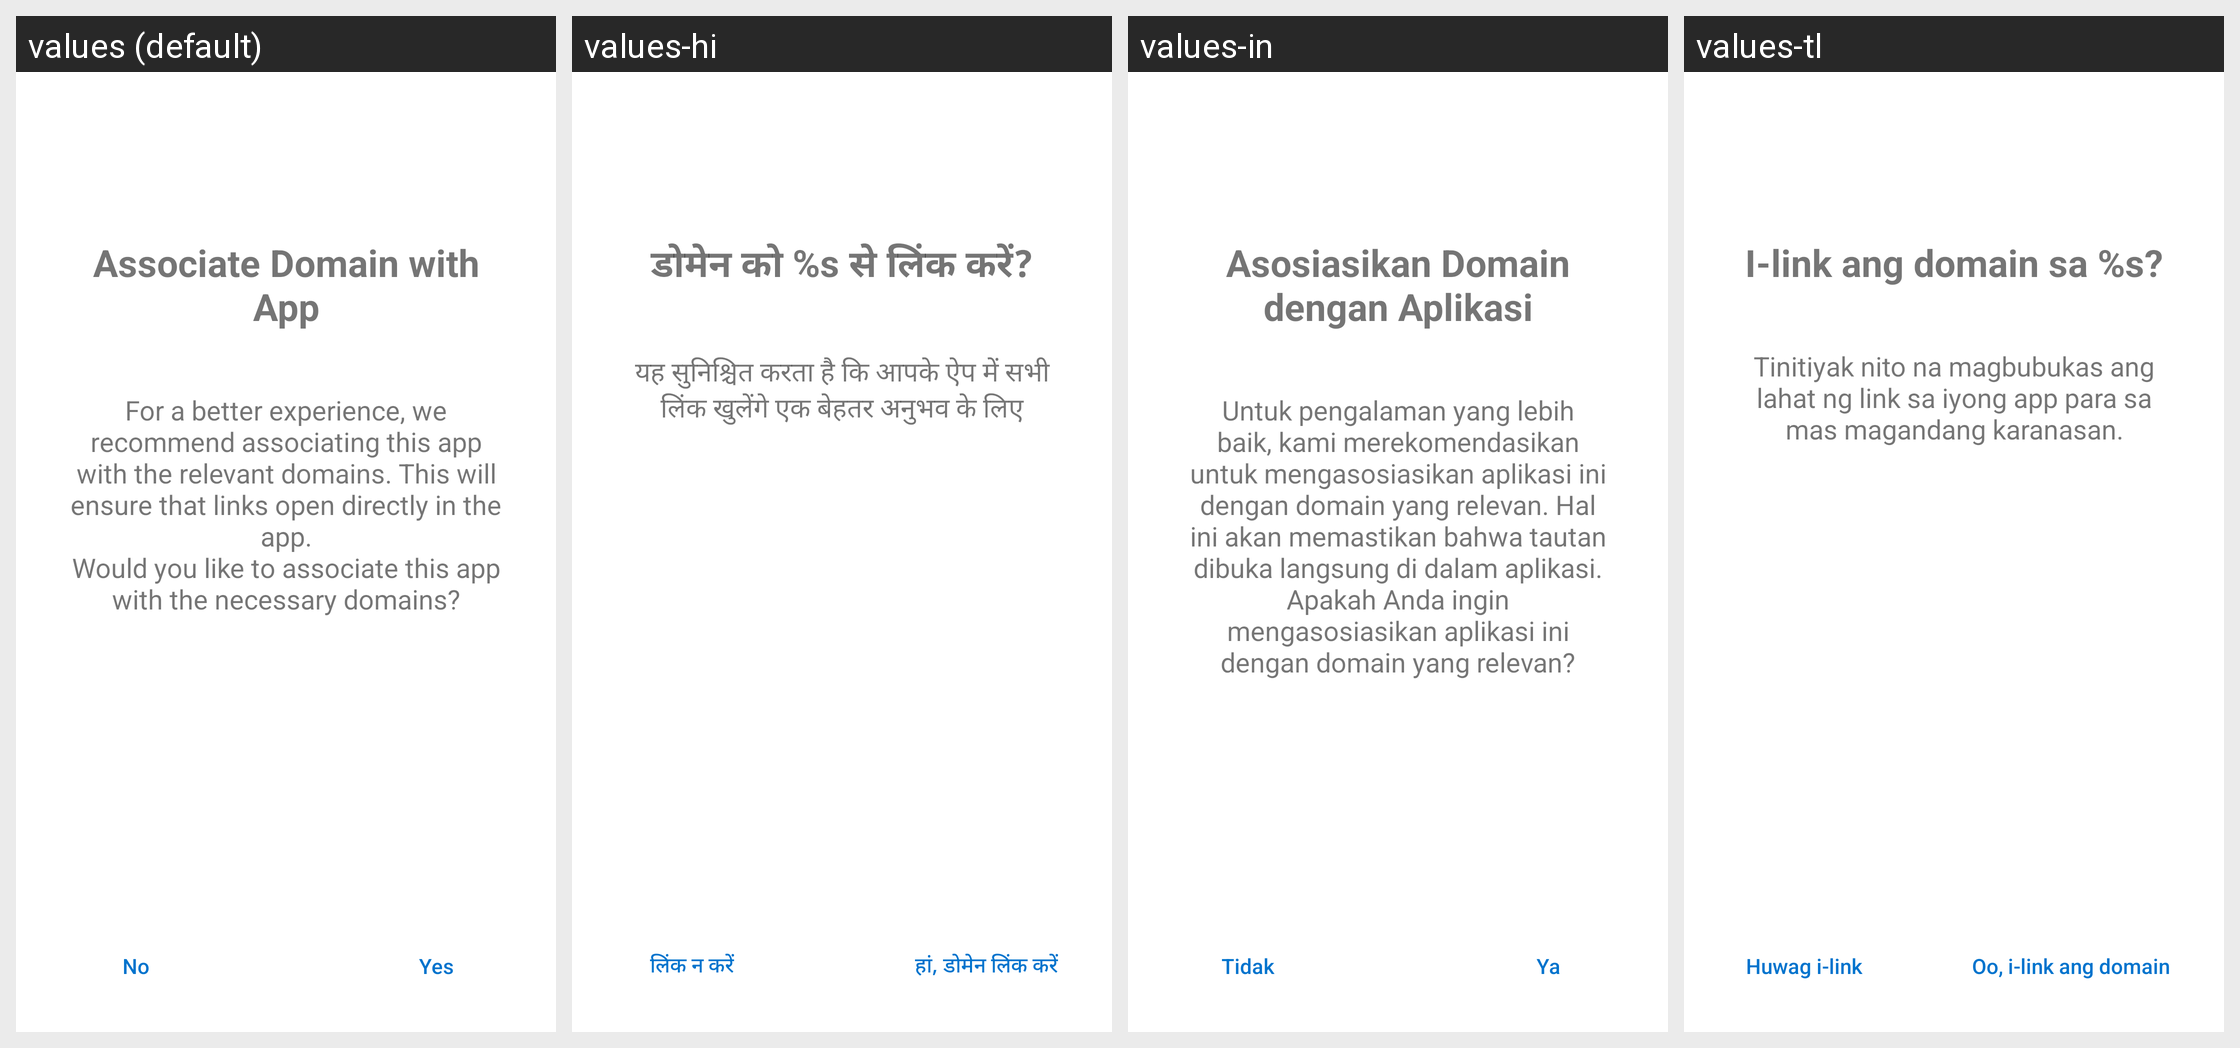

Translations of the strings shown on this Android screen, per locale in the grid:
Android screen res/layout/request_app_domain_association.xml rendered under 4 locales, left to right: values (default), values-hi, values-in, values-tl. Device: Nexus 5 (rendered at 1080×1920; each locale shown at half size, 540×960, under a caption strip naming it); theme Theme.MaterialComponents.DayNight.NoActionBar.
Other locales in the repository, not shown: values-bm, values-ceb, values-es, values-fr, values-hil, values-ne.
Strings drawn on this screen, with the default value and each locale's value (text and hints the layout hard-codes, and strings that could not be matched under every locale, appear in the picture but are not listed):

domainAppAssociationTitle
  values: Associate Domain with App
  values-hi: डोमेन को %s से लिंक करें?
  values-in: Asosiasikan Domain dengan Aplikasi
  values-tl: I-link ang domain sa %s?

domainAppAssociationMessage
  values: For a better experience, we recommend associating this app with the relevant domains. This will ensure that links open directly in the app.
      Would you like to associate this app with the necessary domains?
  values-hi: यह सुनिश्चित करता है कि आपके ऐप में सभी लिंक खुलेंगे एक बेहतर अनुभव के लिए
  values-in: Untuk pengalaman yang lebih baik, kami merekomendasikan untuk mengasosiasikan aplikasi ini dengan domain yang relevan. Hal ini akan memastikan bahwa tautan dibuka langsung di dalam aplikasi.
      Apakah Anda ingin mengasosiasikan aplikasi ini dengan domain yang relevan?
  values-tl: Tinitiyak nito na magbubukas ang lahat ng link sa iyong app para sa mas magandang karanasan.

domainAppAssociationRequestDenyButton
  values: No
  values-hi: लिंक न करें
  values-in: Tidak
  values-tl: Huwag i-link

domainAppAssociationRequestOkButton
  values: Yes
  values-hi: हां, डोमेन लिंक करें
  values-in: Ya
  values-tl: Oo, i-link ang domain
